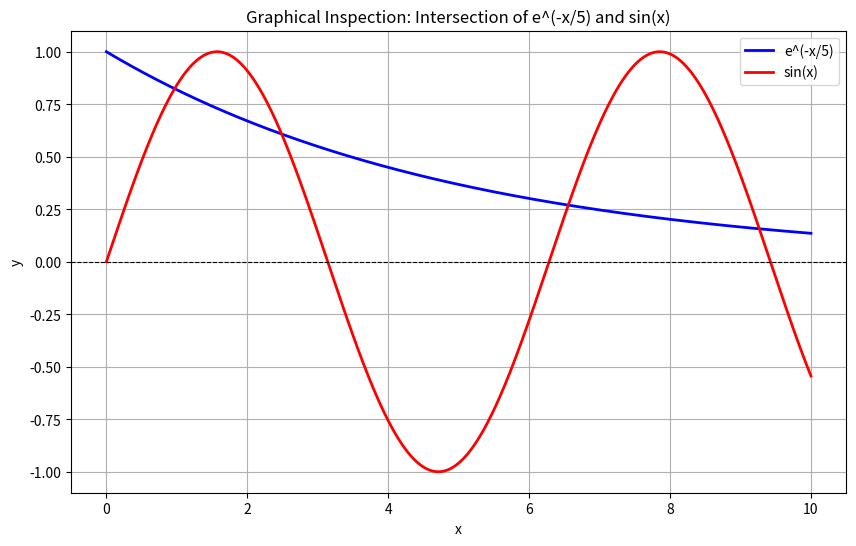

Write Python code to recreate this figure.
# question_1a.py
# Graphical Inspection of e^(-x/5) = sin(x) on [0, 10]
# Do pip install matplotlib

import math
# pyrefly: ignore[missing-import]
import matplotlib.pyplot as plt

def main():
    # Generate x values from 0 to 10 without numpy
    x_vals = [i * 10.0 / 1000 for i in range(1001)]
    
    # Calculate y values for both functions
    y1 = [math.exp(-x / 5.0) for x in x_vals]
    y2 = [math.sin(x) for x in x_vals]
    
    # Plotting
    plt.figure(figsize=(10, 6))
    plt.plot(x_vals, y1, label='e^(-x/5)', color='blue', linewidth=2)
    plt.plot(x_vals, y2, label='sin(x)', color='red', linewidth=2)
    
    plt.axhline(0, color='black', linewidth=0.8, linestyle='--')
    plt.xlabel('x')
    plt.ylabel('y')
    plt.title('Graphical Inspection: Intersection of e^(-x/5) and sin(x)')
    plt.legend()
    plt.grid(True)
    
    # Save the plot or show it
    print("Plotting complete. The graph shows four intersection points in [0, 10].")
    print("Based on visual inspection, we can approximate the roots in the following intervals:")
    print("Root 1: [0.5, 1.5]")
    print("Root 2: [2.0, 3.0]")
    print("Root 3: [6.0, 7.1]")
    print("Root 4: [8.8, 9.8]")

    #print("Plotting complete. Scanning for sign changes to approximate roots...")
    
    # Calculate f(x) for all x_vals
    #f_vals = [y1[i] - y2[i] for i in range(len(x_vals))]
    
    #intervals = []
    # Loop through the values to find where the function crosses zero
    #for i in range(len(f_vals) - 1):
        #if f_vals[i] * f_vals[i+1] < 0:
            #intervals.append((x_vals[i], x_vals[i+1]))
            
    #for idx, interval in enumerate(intervals):
        #We widen the bracket slightly (e.g., by 0.5) to make it a broader "human-like" visual guess
        #print(f"Root {idx + 1}: [{max(0, interval[0] - 0.5):.1f}, {interval[1] + 0.5:.1f}]")
    plt.show()

if __name__ == "__main__":
    main()
